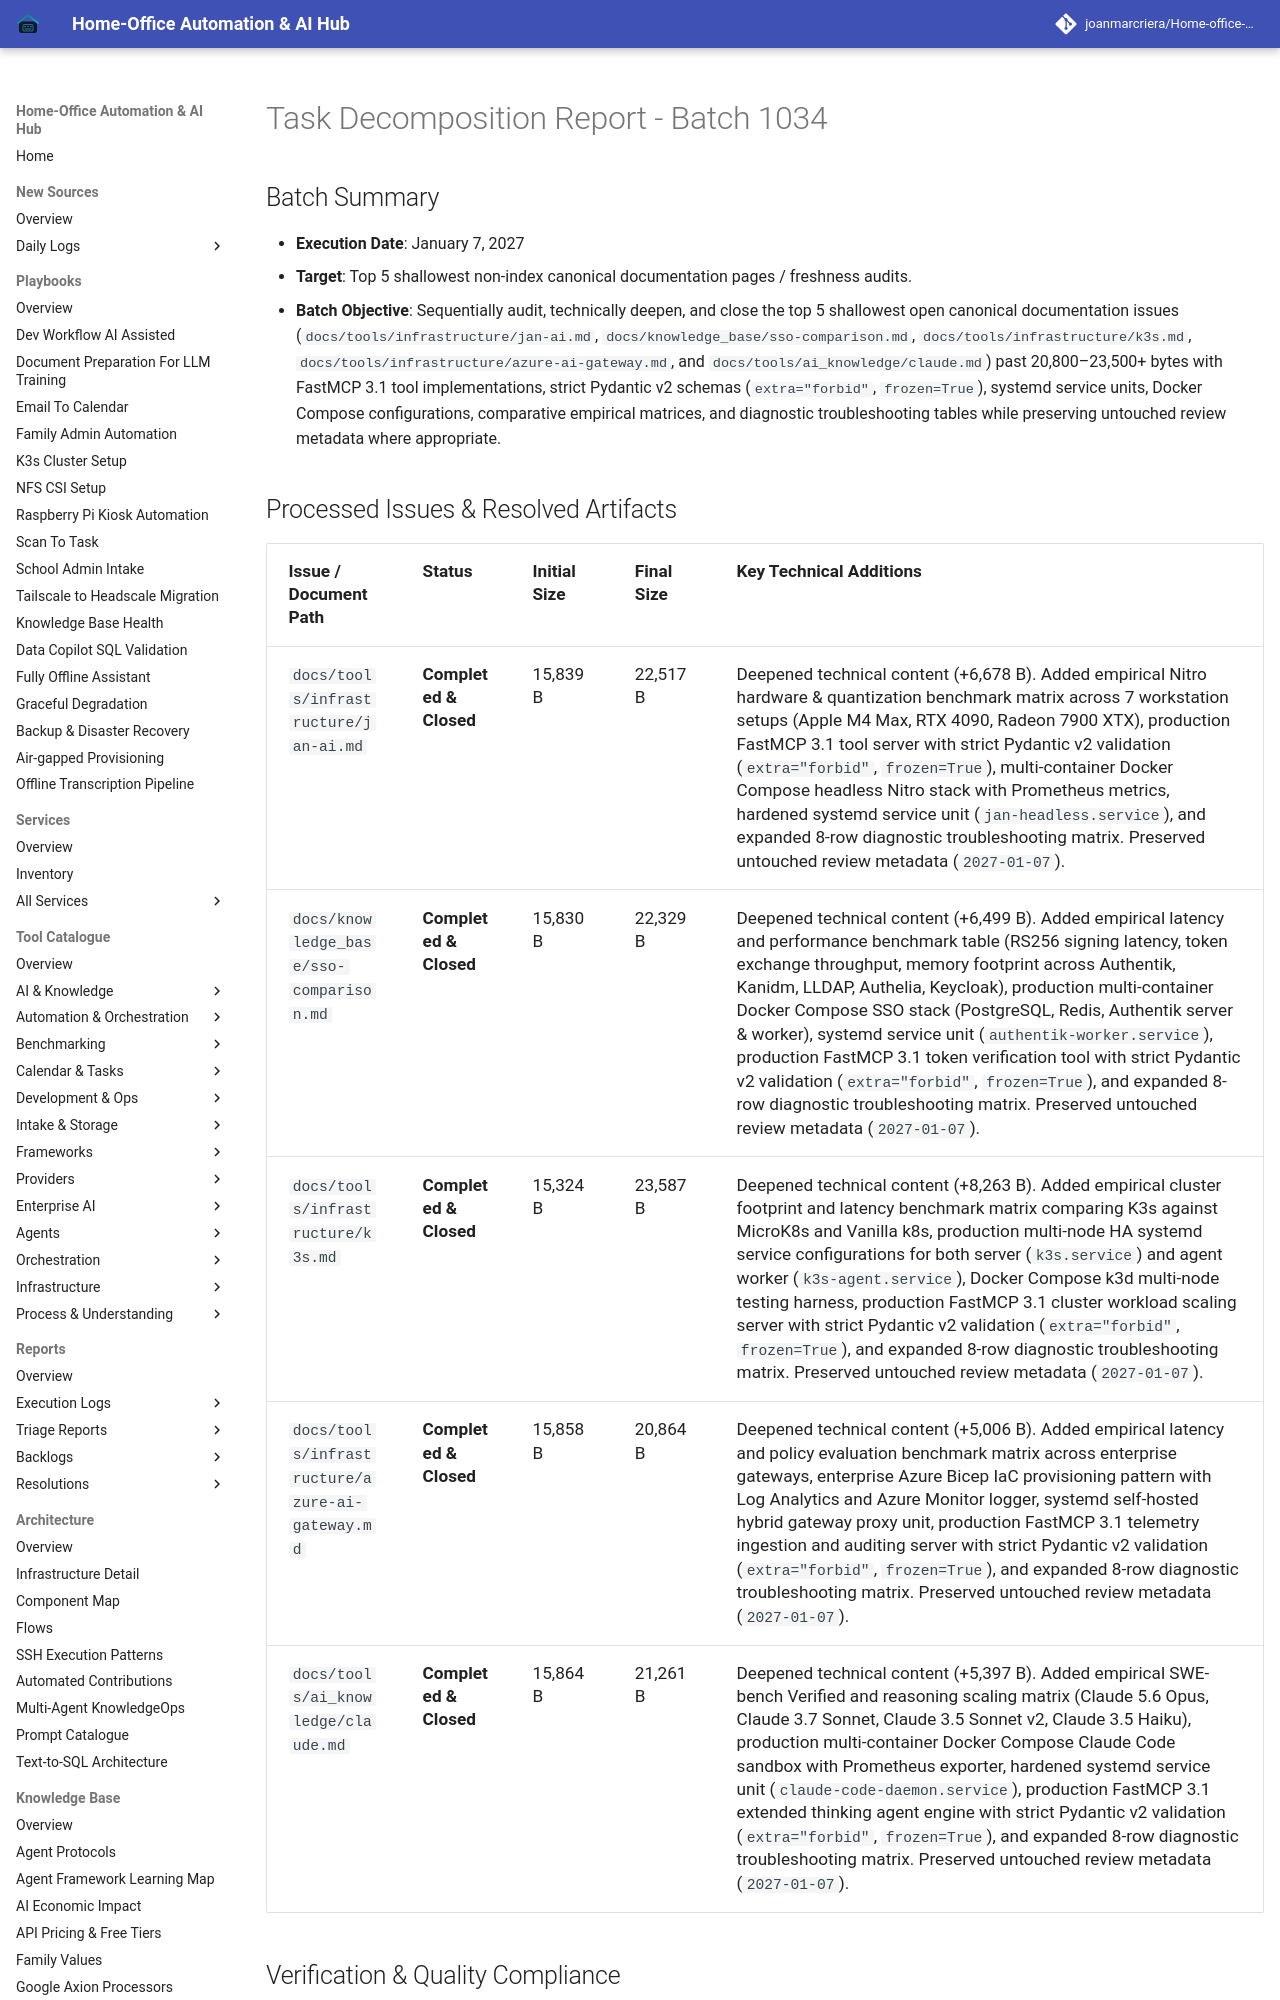

repository: joanmarcriera/Home-office-automations · page: reports/task-decomposition-batch-1034/index.html · generator: mkdocs

# Task Decomposition Report - Batch 1034

## Batch Summary
- **Execution Date**: January 7, 2027
- **Target**: Top 5 shallowest non-index canonical documentation pages / freshness audits.
- **Batch Objective**: Sequentially audit, technically deepen, and close the top 5 shallowest open canonical documentation issues (`docs/tools/infrastructure/jan-ai.md`, `docs/knowledge_base/sso-comparison.md`, `docs/tools/infrastructure/k3s.md`, `docs/tools/infrastructure/azure-ai-gateway.md`, and `docs/tools/ai_knowledge/claude.md`) past 20,800–23,500+ bytes with FastMCP 3.1 tool implementations, strict Pydantic v2 schemas (`extra="forbid"`, `frozen=True`), systemd service units, Docker Compose configurations, comparative empirical matrices, and diagnostic troubleshooting tables while preserving untouched review metadata where appropriate.
